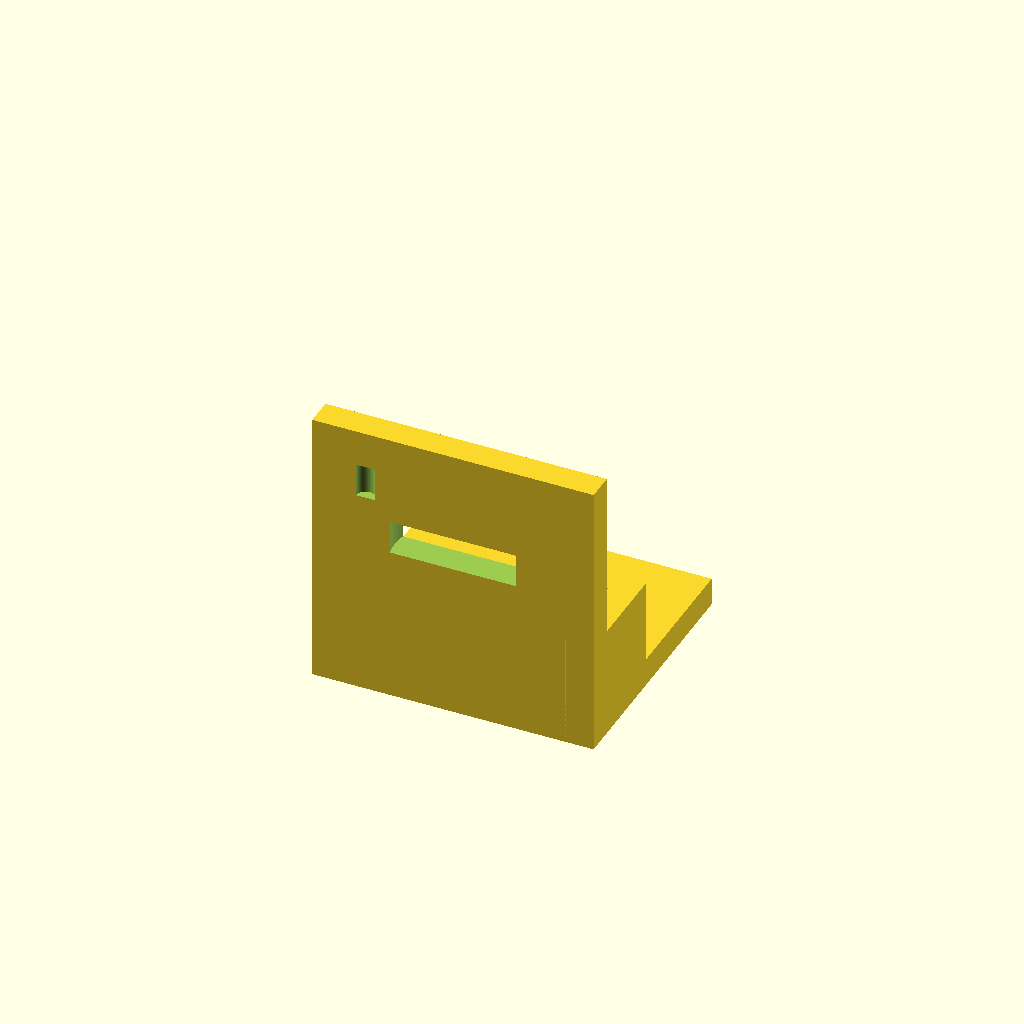
Cell 1: the model at its default parameters.
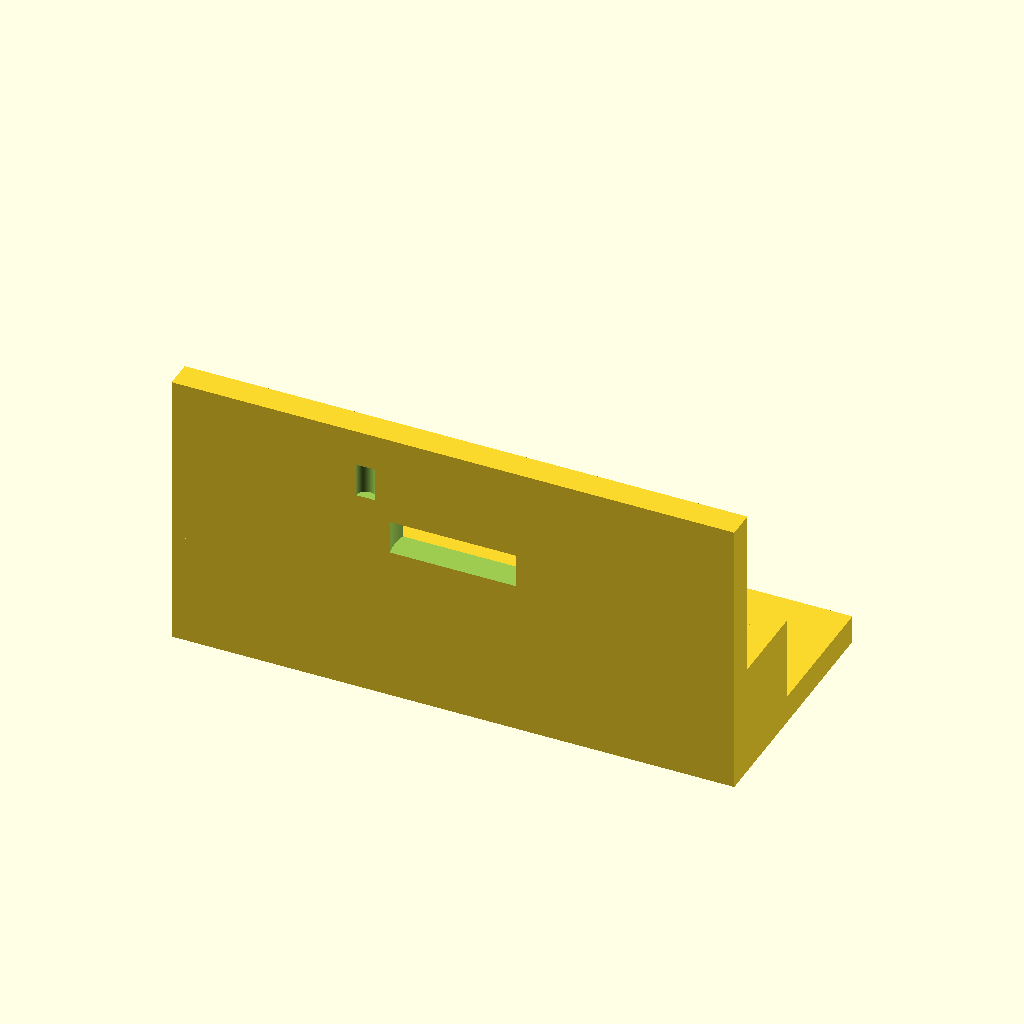
Cell 2: the same model with plate_x = 100.
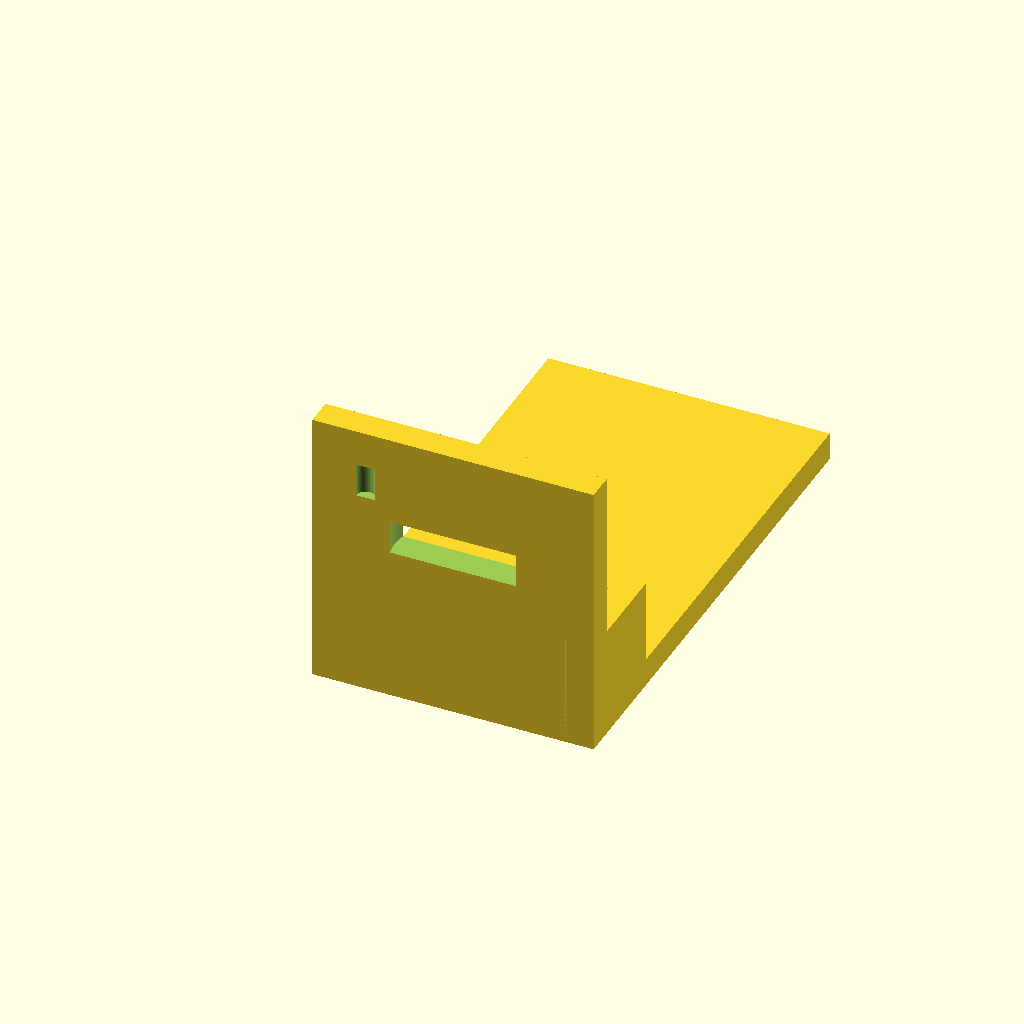
Cell 3 — plate_y set to 90, the other parameters unchanged.
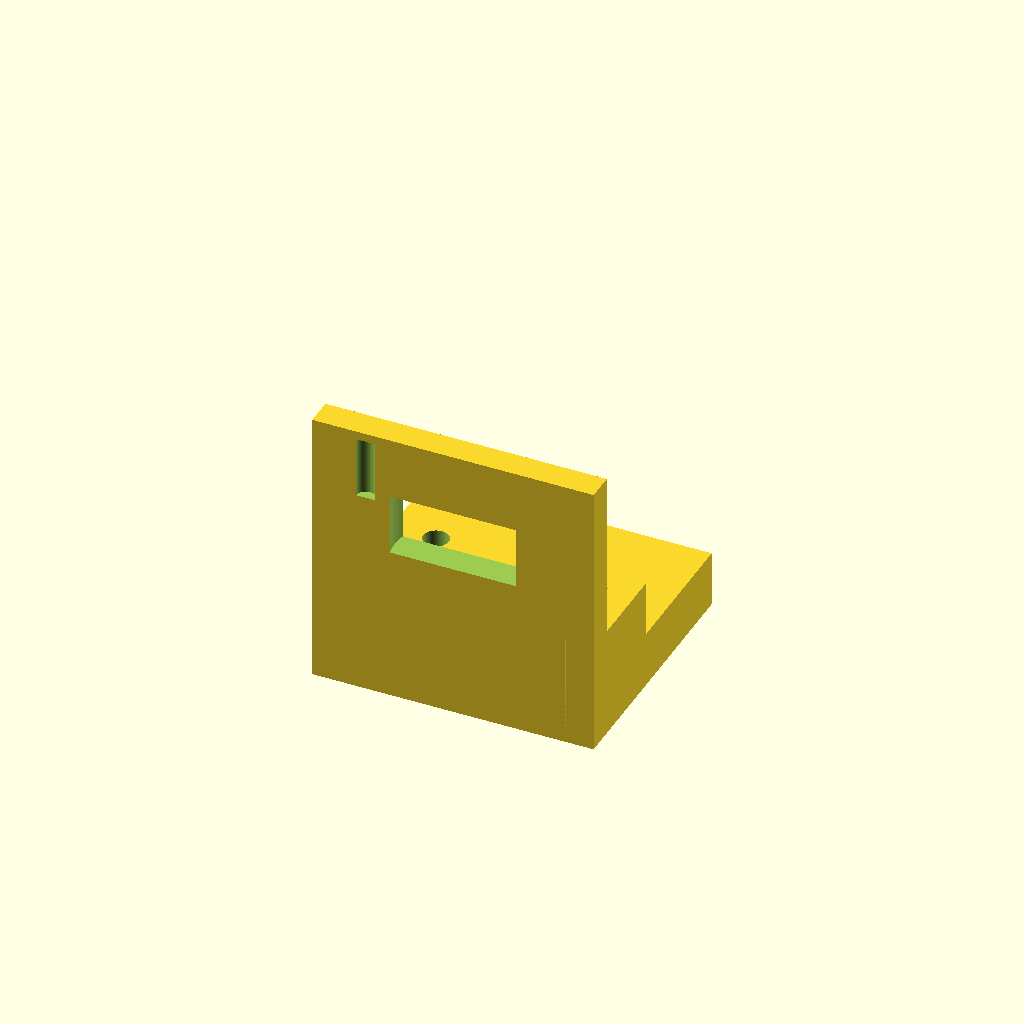
Cell 4 — plate_t set to 10, the other parameters unchanged.
One fixed orthographic camera (rotation 55°, 0°, 25°; colour scheme Cornfield) for every cell.
The OpenSCAD source (bench/results/box-v5-k8/code/tiiny_ATinyGreenCell_scadcoder-qwen3.5-9b-v5/nema17_motor_bracket_s1_a0.scad):
// NEMA 17 stepper motor L-shaped mounting bracket
// Print orientation: base plate on the bed, vertical plate builds upward (+Z)

// ---------------- Parameters ----------------
plate_x      = 50;     // base plate length along X (mm)
plate_y      = 45;     // base plate width along Y (mm)
plate_t      = 5;      // base plate thickness along Z (mm)

hole_m4_x    = 17;     // M4 through-hole offset from centre in X (mm)
hole_m4_y    = 30;     // M4 through-hole Y position (mm)

plate_z      = 50;     // vertical motor plate height (mm)
boss_d       = 23;     // motor centring boss hole diameter (mm)
boss_x       = 0;      // boss hole centre X (mm)
boss_z       = 28;     // boss hole centre Z (mm)

screw_d      = 3.4;    // M3 screw hole diameter (mm)
screw_pitch  = 31;     // M3 screw hole square pattern size (mm)

gusset_t     = 5;      // gusset thickness along X (mm)
gusset_y     = 20;     // gusset leg along +Y (mm)
gusset_z     = 20;     // gusset leg along +Z (mm)

eps          = 0.5;    // cutter overshoot past faces (mm)

$fn = 96;

// ---------------- Model ----------------
difference() {
    union() {
        // Base plate
        translate([-plate_x/2, 0, 0])
            cube([plate_x, plate_y, plate_t]);

        // Vertical motor plate
        translate([-plate_x/2, 0, 0])
            cube([plate_x, 5, plate_z]);

        // Gussets, flush with left and right edges
        for (sx = [-1, 1])
            translate([sx > 0 ? plate_x/2 - gusset_t : -plate_x/2, 0, 0])
                cube([gusset_t, gusset_y, gusset_z]);
    }

    // Through-holes
    translate([-hole_m4_x, hole_m4_y, -eps])
        cylinder(d = 4.5, h = plate_t + 2*eps);

    translate([hole_m4_x, hole_m4_y, -eps])
        cylinder(d = 4.5, h = plate_t + 2*eps);

    // Motor centring boss hole
    translate([boss_x, 2.5, boss_z])
        cylinder(d = boss_d, h = plate_t + 2*eps);

    // M3 screw holes on square pattern
    for (i = [0:3])
        translate([
            (i % 2 == 0) ? -screw_pitch/2 : screw_pitch/2,
            (i / 2) * screw_pitch,
            plate_z * 0.75
        ])
            cylinder(d = screw_d, h = plate_t + 2*eps);
}
Parameter table extracted from the source (name, type, default, range or options):
plate_x: number, default 50
plate_y: number, default 45
plate_t: number, default 5
hole_m4_x: number, default 17
hole_m4_y: number, default 30
plate_z: number, default 50
boss_d: number, default 23
boss_x: number, default 0
boss_z: number, default 28
screw_d: number, default 3.4
screw_pitch: number, default 31
gusset_t: number, default 5
gusset_y: number, default 20
gusset_z: number, default 20
eps: number, default 0.5
